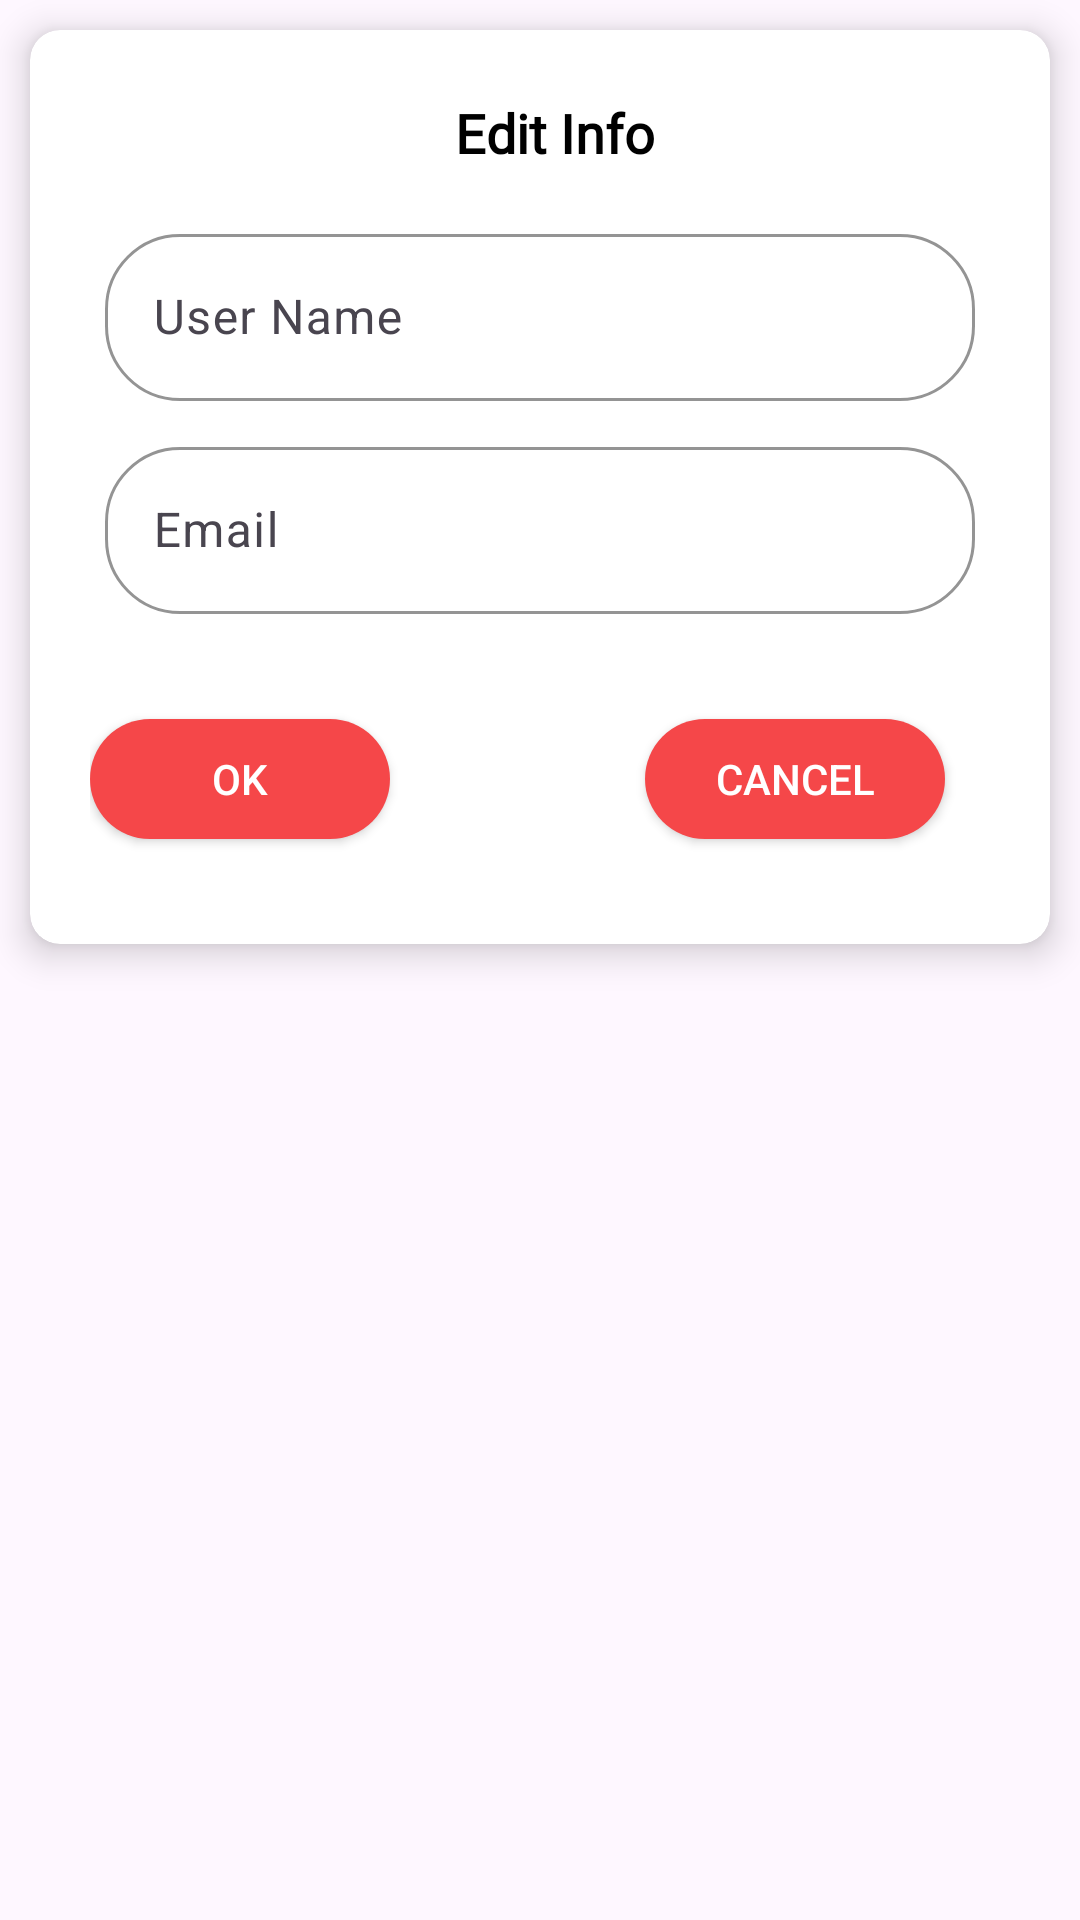

Layout XML and referenced resources for this Android screen:
<!-- AndroidManifest.xml: application theme Theme.ToDoAppFinal -->
<!-- res/layout/dialog_editinfo.xml -->
<?xml version="1.0" encoding="utf-8"?>
<RelativeLayout xmlns:android="http://schemas.android.com/apk/res/android"
    xmlns:app="http://schemas.android.com/apk/res-auto"
    android:layout_width="match_parent"
    android:layout_height="wrap_content">

    <androidx.cardview.widget.CardView
        android:layout_width="match_parent"
        android:layout_height="wrap_content"
        android:layout_margin="10dp"
        app:cardBackgroundColor="@color/white"
        app:cardCornerRadius="10dp"
        app:cardElevation="7dp">

        <androidx.constraintlayout.widget.ConstraintLayout
            android:layout_width="match_parent"
            android:layout_height="match_parent"
            android:padding="20dp">


            <TextView
                android:id="@+id/txt_title"
                android:layout_width="wrap_content"
                android:layout_height="wrap_content"
                android:layout_marginLeft="10dp"
                android:fontFamily="@font/roboto"
                android:padding="2dp"
                android:text="Edit Info"
                android:textColor="@color/black"
                android:textSize="@dimen/l"
                android:textStyle="bold"
                app:layout_constraintLeft_toLeftOf="parent"
                app:layout_constraintRight_toRightOf="parent"
                app:layout_constraintTop_toTopOf="parent" />

            <LinearLayout
                android:id="@+id/lin_box"
                android:layout_width="match_parent"
                android:layout_height="wrap_content"
                android:gravity="center_vertical"
                android:orientation="vertical"
                app:layout_constraintBottom_toBottomOf="parent"
                app:layout_constraintTop_toBottomOf="@id/txt_title"
                app:layout_constraintVertical_bias="0.1">

                <com.google.android.material.textfield.TextInputLayout
                    android:id="@+id/box_name"
                    android:layout_width="match_parent"
                    android:layout_height="wrap_content"
                    android:layout_margin="5dp"
                    android:hint="User Name"
                    android:textSize="@dimen/n"
                    app:boxCornerRadiusBottomEnd="@dimen/box_radius"
                    app:boxCornerRadiusBottomStart="@dimen/box_radius"
                    app:boxCornerRadiusTopEnd="@dimen/box_radius"
                    app:boxCornerRadiusTopStart="@dimen/box_radius"
                    app:boxStrokeColor="@color/pink"
                    app:hintTextColor="@color/gray">

                    <com.google.android.material.textfield.TextInputEditText
                        android:id="@+id/et_name"
                        android:layout_width="match_parent"
                        android:layout_height="wrap_content"
                        android:inputType="textPersonName"
                        android:textSize="@dimen/n" />

                </com.google.android.material.textfield.TextInputLayout>

                <com.google.android.material.textfield.TextInputLayout

                    android:layout_width="match_parent"
                    android:layout_height="wrap_content"
                    android:layout_margin="5dp"
                    android:hint="Email"
                    android:textSize="@dimen/n"
                    app:boxCornerRadiusBottomEnd="@dimen/box_radius"
                    app:boxCornerRadiusBottomStart="@dimen/box_radius"
                    app:boxCornerRadiusTopEnd="@dimen/box_radius"
                    app:boxCornerRadiusTopStart="@dimen/box_radius"
                    app:boxStrokeColor="@color/pink"
                    app:hintTextColor="@color/gray">

                    <com.google.android.material.textfield.TextInputEditText
                        android:id="@+id/et_email"
                        android:layout_width="match_parent"
                        android:layout_height="wrap_content"
                        android:inputType="textPersonName"
                        android:textSize="@dimen/n" />

                </com.google.android.material.textfield.TextInputLayout>


            </LinearLayout>


            <androidx.appcompat.widget.AppCompatButton
                android:id="@+id/btn_ok"
                android:layout_width="100dp"
                android:layout_height="40dp"
                android:layout_marginTop="30dp"
                android:background="@drawable/bg_solid_pink"
                android:text="Ok"
                android:textColor="@color/white"
                android:textSize="@dimen/s"
                app:layout_constraintLeft_toLeftOf="parent"
                app:layout_constraintTop_toBottomOf="@id/lin_box" />

            <androidx.appcompat.widget.AppCompatButton
                android:id="@+id/btn_cancel"
                android:layout_width="100dp"
                android:layout_height="40dp"
                android:layout_margin="15dp"
                android:background="@drawable/bg_solid_pink"
                android:text="Cancel"
                android:textColor="@color/white"
                android:textSize="@dimen/s"
                app:layout_constraintBottom_toBottomOf="@id/btn_ok"
                app:layout_constraintRight_toRightOf="parent"
                app:layout_constraintTop_toTopOf="@id/btn_ok" />

        </androidx.constraintlayout.widget.ConstraintLayout>


    </androidx.cardview.widget.CardView>


</RelativeLayout>
<!-- resources referenced by this layout -->
<resources>
  <color name="black">#FF000000</color>
  <color name="gray">#80869A</color>
  <color name="pink">#F54749</color>
  <color name="white">#FFFFFFFF</color>
  <dimen name="box_radius">25dp</dimen>
  <dimen name="l">18sp</dimen>
  <dimen name="n">16sp</dimen>
  <dimen name="s">14sp</dimen>
  <!-- drawable bg_solid_pink (drawable) -->
  <?xml version="1.0" encoding="utf-8"?>
  <shape xmlns:android="http://schemas.android.com/apk/res/android">
  
  
      <solid
          android:color="@color/pink"
          />
  
      <corners
          android:radius="259dp"
          />
  
  </shape>
  <style name="Theme.ToDoAppFinal" parent="Base.Theme.ToDoAppFinal" />
  <style name="Base.Theme.ToDoAppFinal" parent="Theme.Material3.DayNight.NoActionBar">
          
          
      </style>
</resources>
